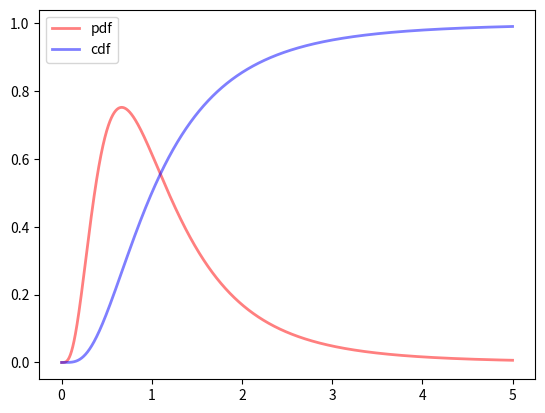

This figure's Python source:
# -*- coding: utf-8 -*-
"""
Created on Fri Sep  7 21:23:00 2018
F-Distribution
[redacted]
"""
import scipy.stats as ss
import numpy as np
import matplotlib.pyplot as plt

def plot_f(x_range, dfn, dfd, mu=0, sigma=1, cdf=False, **kwargs):
    '''
    Plots the f distribution function for a given x range, dfn and dfd
    If mu and sigma are not provided, standard f is plotted
    If cdf=True cumulative distribution is plotted
    Passes any keyword arguments to matplotlib plot function
    '''
    x = x_range
    if cdf:
        y = ss.f.cdf(x, dfn, dfd, mu, sigma)
    else:
        y = ss.f.pdf(x, dfn, dfd, mu, sigma)
    plt.plot(x, y, **kwargs)

x = np.linspace(0.001, 5, 5000)

plot_f(x, 10, 10, 0, 1, color='red', lw=2, ls='-', alpha=0.5, label='pdf')
plot_f(x, 10, 10, 0, 1, cdf=True, color='blue', lw=2, ls='-', alpha=0.5, label='cdf')
plt.legend();